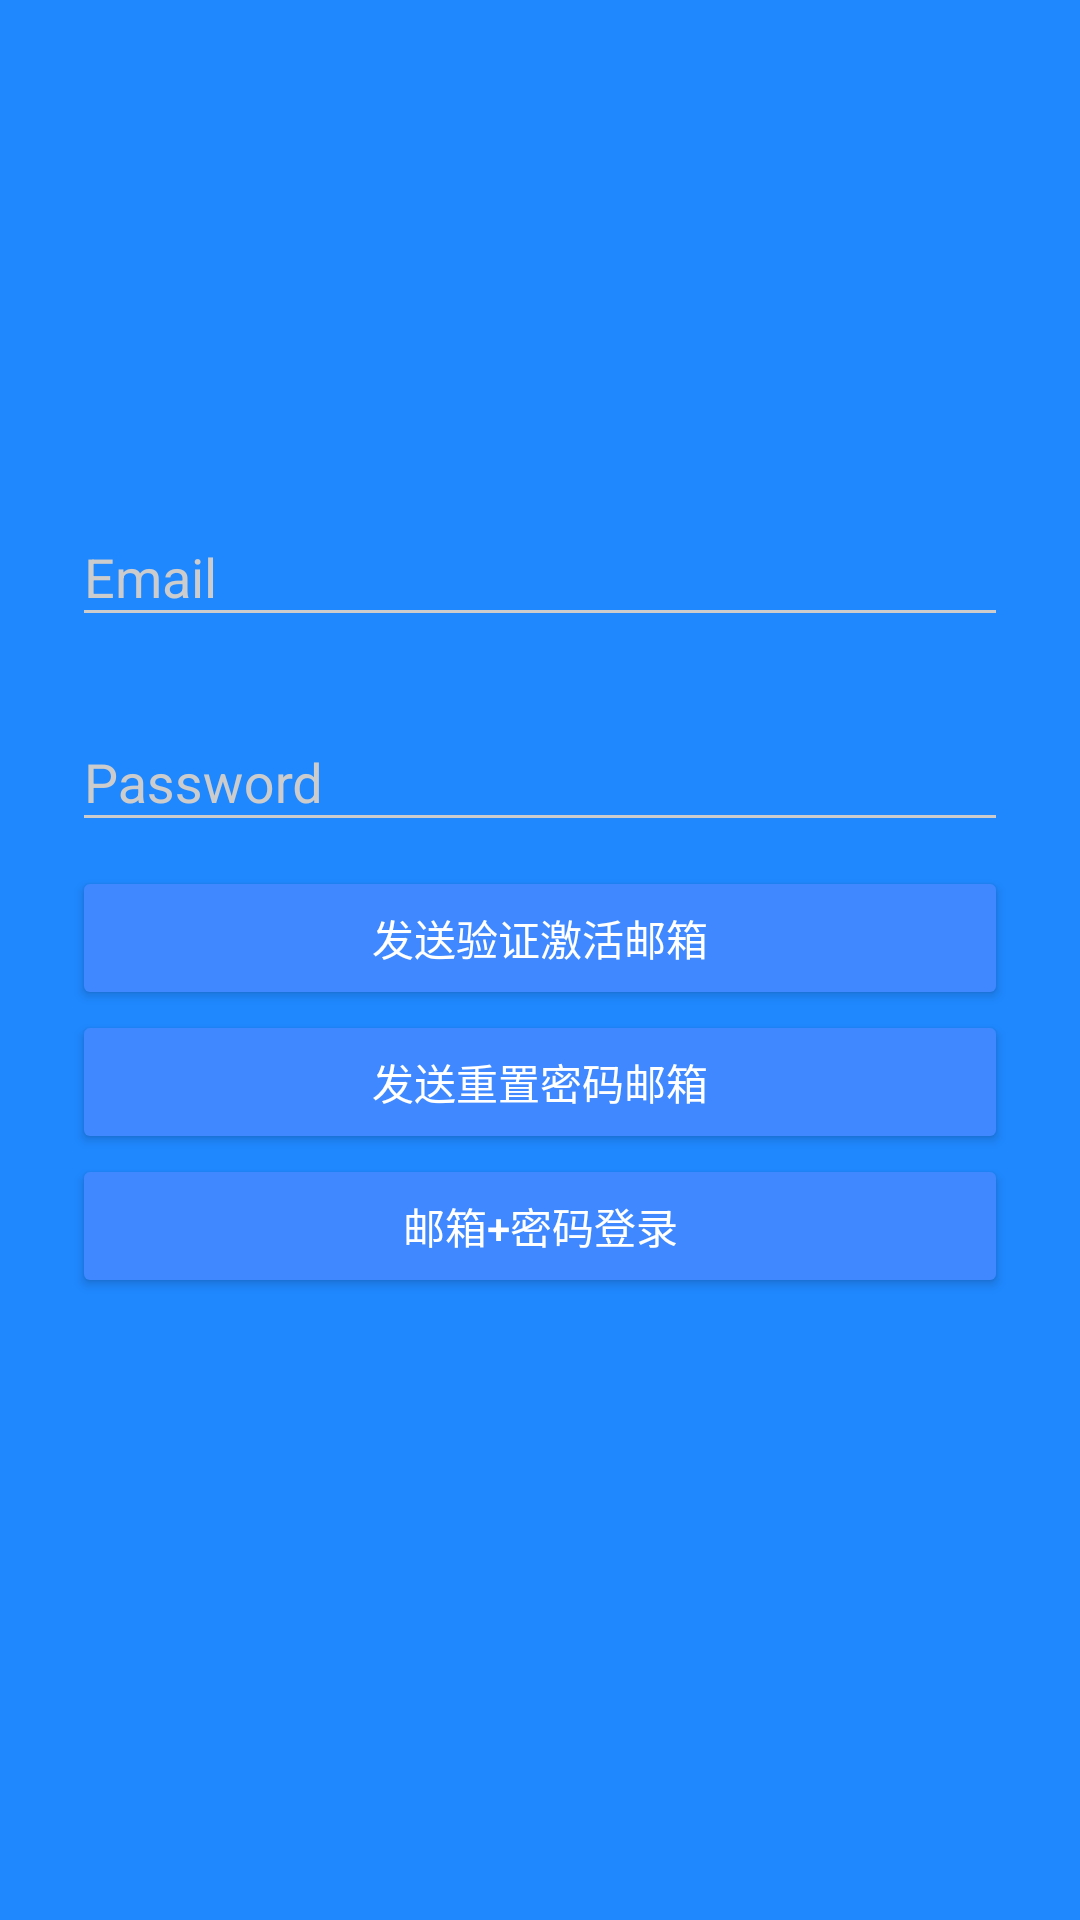

Android layout source for this screen:
<!-- AndroidManifest.xml: application theme AppTheme.Dark -->
<!-- res/layout/activity_email.xml -->
<?xml version="1.0" encoding="utf-8"?>
<ScrollView xmlns:android="http://schemas.android.com/apk/res/android"
    android:layout_width="fill_parent"
    android:layout_height="fill_parent"
    android:fitsSystemWindows="true">

    <androidx.appcompat.widget.LinearLayoutCompat
        android:layout_width="match_parent"
        android:layout_height="wrap_content"
        android:orientation="vertical"
        android:paddingLeft="24dp"
        android:paddingTop="56dp"
        android:paddingRight="24dp">

        <androidx.appcompat.widget.AppCompatImageView
            android:layout_width="wrap_content"
            android:layout_height="72dp"
            android:layout_gravity="center_horizontal"
            android:layout_marginBottom="24dp"
            android:src="@mipmap/ic_bmob" />

        
        <com.google.android.material.textfield.TextInputLayout
            android:layout_width="match_parent"
            android:layout_height="wrap_content"
            android:layout_marginTop="8dp"
            android:layout_marginBottom="8dp">

            <androidx.appcompat.widget.AppCompatEditText
                android:id="@+id/input_email"
                android:layout_width="match_parent"
                android:layout_height="wrap_content"
                android:hint="Email"
                android:inputType="text" />
        </com.google.android.material.textfield.TextInputLayout>


        
        <com.google.android.material.textfield.TextInputLayout
            android:layout_width="match_parent"
            android:layout_height="wrap_content"
            android:layout_marginTop="8dp"
            android:layout_marginBottom="8dp">

            <androidx.appcompat.widget.AppCompatEditText
                android:id="@+id/input_password"
                android:layout_width="match_parent"
                android:layout_height="wrap_content"
                android:hint="Password"
                android:inputType="textPassword" />
        </com.google.android.material.textfield.TextInputLayout>


        <androidx.appcompat.widget.AppCompatButton
            android:id="@+id/btn_send_verify"
            android:layout_width="match_parent"
            android:layout_height="wrap_content"
            android:text="发送验证激活邮箱" />


        <androidx.appcompat.widget.AppCompatButton
            android:id="@+id/btn_send_reset"
            android:layout_width="match_parent"
            android:layout_height="wrap_content"
            android:text="发送重置密码邮箱" />



        <androidx.appcompat.widget.AppCompatButton
            android:id="@+id/btn_login_email_password"
            android:layout_width="match_parent"
            android:layout_height="wrap_content"
            android:text="邮箱+密码登录" />

    </androidx.appcompat.widget.LinearLayoutCompat>
</ScrollView>
<!-- resources referenced by this layout -->
<resources>
  <style name="AppTheme.Dark" parent="Theme.AppCompat.NoActionBar">
  
          <item name="colorPrimary">@color/colorPrimary</item>
          <item name="colorPrimaryDark">@color/colorPrimaryDark</item>
          <item name="colorAccent">@color/colorAccent</item>
  
          <item name="android:windowBackground">@color/colorPrimary</item>
  
          <item name="colorControlNormal">@color/iron</item>
          <item name="colorControlActivated">@color/white</item>
          <item name="colorControlHighlight">@color/white</item>
          <item name="android:textColorHint">@color/iron</item>
  
          <item name="colorButtonNormal">@color/colorPrimaryDarker</item>
          <item name="android:colorButtonNormal" tools:ignore="NewApi">@color/colorPrimaryDarker
          </item>
      </style>
  <color name="colorPrimary">#1F88FF</color>
  <color name="colorPrimaryDark">#2F88FF</color>
  <color name="colorAccent">#FFFFFF</color>
  <color name="iron">#CCCCCC</color>
  <color name="white">#FFFFFF</color>
  <color name="colorPrimaryDarker">#3F88FF</color>
</resources>
